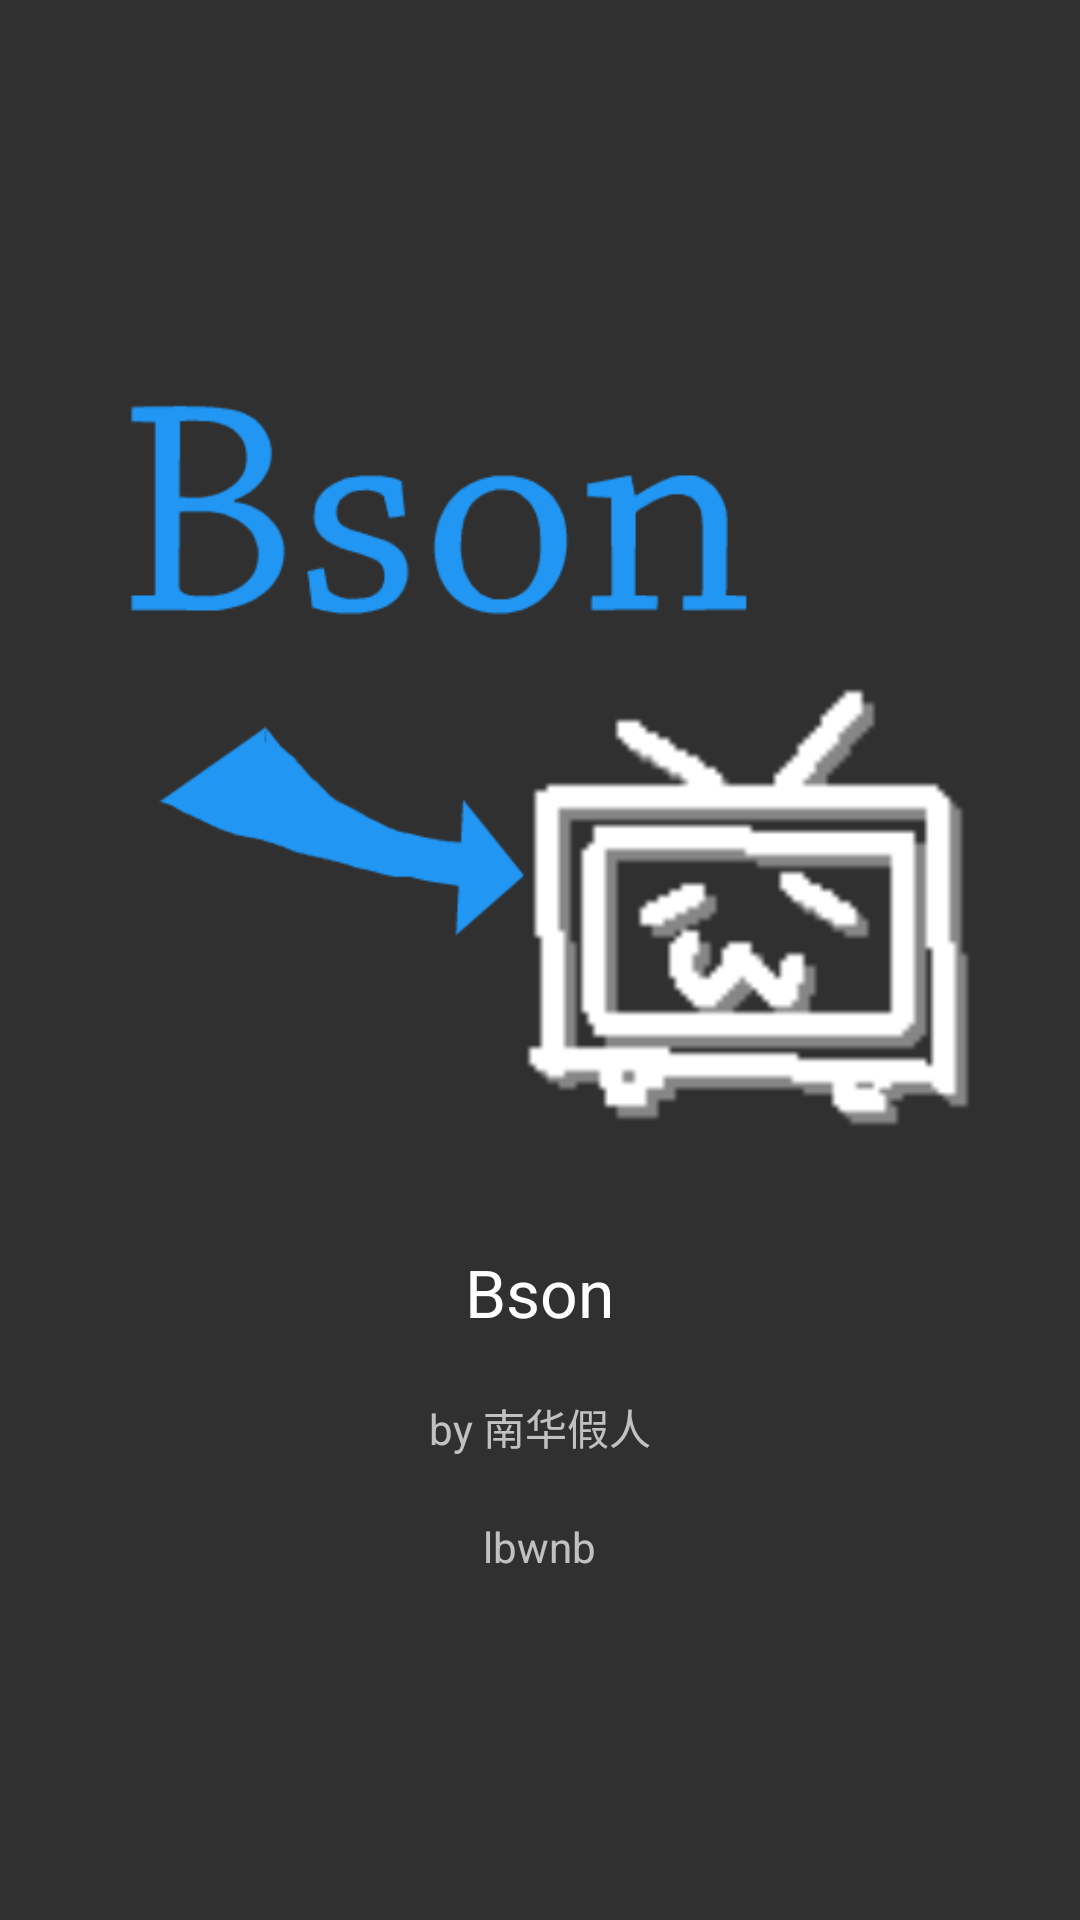

This screen was rendered from an Android layout file. Write that file and the resources it references.
<!-- AndroidManifest.xml: application theme AppTheme -->
<!-- res/layout/about.xml -->
<?xml version="1.0" encoding="utf-8"?>
<LinearLayout
	xmlns:android="http://schemas.android.com/apk/res/android"
	android:layout_width="fill_parent"
	android:layout_height="fill_parent"
	android:orientation="vertical">

	<include
		layout="@layout/toolbar_common"/>

	<ScrollView
		android:layout_height="match_parent"
		android:layout_width="match_parent"
		android:fillViewport="true">

		<RelativeLayout
			android:layout_height="wrap_content"
			android:layout_width="wrap_content">

			<LinearLayout
				android:layout_height="match_parent"
				android:layout_width="match_parent"
				android:orientation="vertical"
				android:gravity="top|center_horizontal"
				android:padding="10dp">

				<ImageView
					android:layout_height="wrap_content"
					android:layout_width="wrap_content"
					android:src="@drawable/ic_launcher"
					android:adjustViewBounds="true"
					android:layout_margin="10dp"/>

				<TextView
					android:layout_height="wrap_content"
					android:layout_width="wrap_content"
					android:text="@string/app_name"
					android:textAppearance="?android:attr/textAppearanceLarge"
					android:layout_margin="10dp"/>

				<TextView
					android:layout_height="wrap_content"
					android:layout_width="wrap_content"
					android:text="by 南华假人"
					android:layout_margin="10dp"/>

				<TextView
					android:layout_height="wrap_content"
					android:layout_width="wrap_content"
					android:layout_margin="10dp"
					android:text="lbwnb"
					android:id="@+id/aboutTextView1"/>

			</LinearLayout>

		</RelativeLayout>

	</ScrollView>

</LinearLayout>
<!-- res/layout/toolbar_common.xml (included above) -->
<?xml version="1.0" encoding="utf-8"?>
<android.support.v7.widget.Toolbar
	xmlns:android="http://schemas.android.com/apk/res/android"
	android:layout_height="wrap_content"
	android:layout_width="match_parent"
	android:id="@+id/toolbar"/>
<!-- resources referenced by this layout -->
<resources>
  <!-- drawable ic_launcher: png bitmap (drawable, 29926 bytes) -->
  <string name="app_name">Bson</string>
  <style name="AppTheme" parent="Theme.AppCompat.NoActionBar">
  		<item name="colorPrimary">@color/colorMain</item>
  		<item name="colorPrimaryDark">@color/colorMain</item>
  		<item name="colorAccent">@color/colorMain</item>
  	</style>
  <color name="colorMain">#2196F3</color>
</resources>
